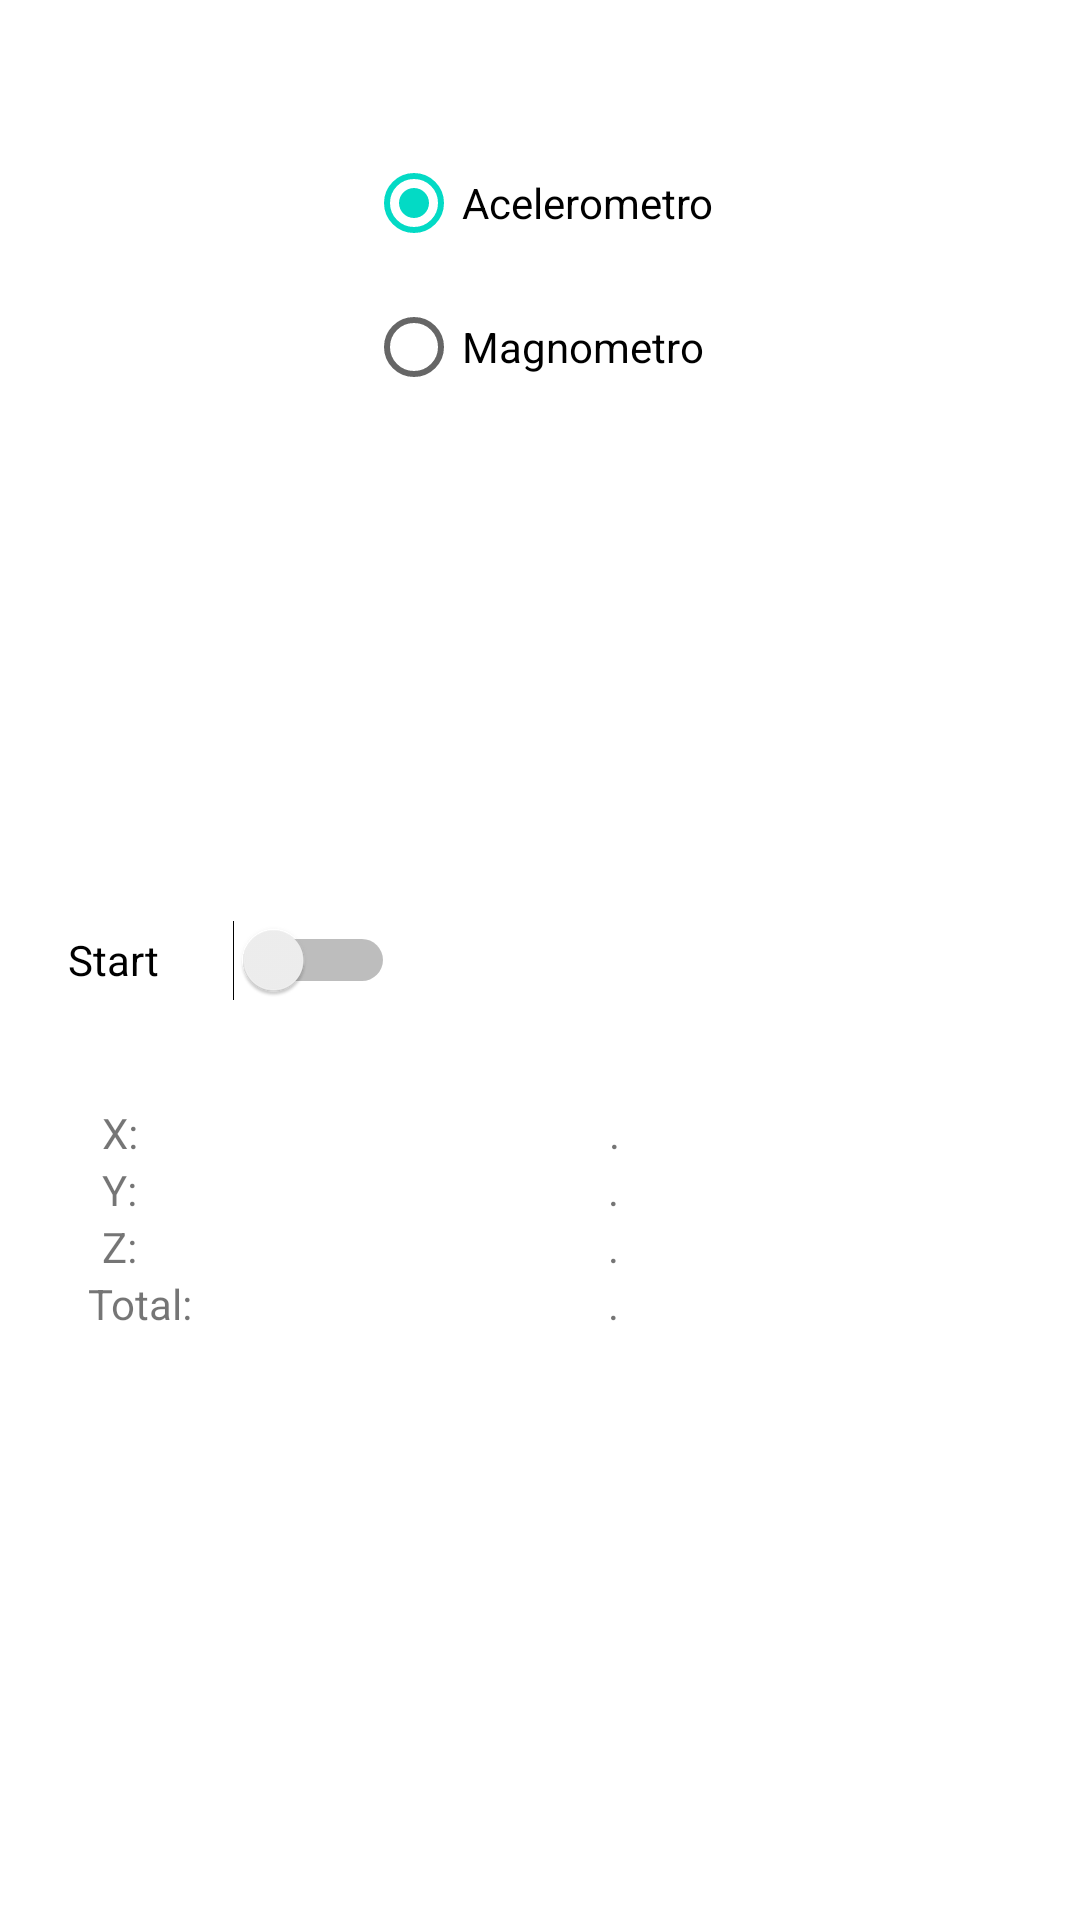

The Android layout XML behind this screen, and the referenced resources:
<!-- AndroidManifest.xml: application theme Theme.M08uf2x01 -->
<!-- res/layout/activity_ejercicio2.xml -->
<?xml version="1.0" encoding="utf-8"?>
<androidx.constraintlayout.widget.ConstraintLayout xmlns:android="http://schemas.android.com/apk/res/android"
    xmlns:app="http://schemas.android.com/apk/res-auto"
    xmlns:tools="http://schemas.android.com/tools"
    android:layout_width="match_parent"
    android:layout_height="match_parent"
    tools:context=".ex2.Ejercicio2Activity">


    <Switch
        android:id="@+id/swSensor"
        android:layout_width="109dp"
        android:layout_height="52dp"
        android:text="Start"
        app:layout_constraintBottom_toBottomOf="parent"
        app:layout_constraintEnd_toEndOf="parent"
        app:layout_constraintHorizontal_bias="0.09"
        app:layout_constraintStart_toStartOf="parent"
        app:layout_constraintTop_toTopOf="parent" />

    <TextView
        android:id="@+id/textView"
        android:layout_width="wrap_content"
        android:layout_height="wrap_content"
        android:text=" X: "
        app:layout_constraintBottom_toBottomOf="parent"
        app:layout_constraintEnd_toEndOf="parent"
        app:layout_constraintHorizontal_bias="0.09"
        app:layout_constraintStart_toStartOf="parent"
        app:layout_constraintTop_toBottomOf="@+id/swSensor"
        app:layout_constraintVertical_bias="0.07999998" />

    <TextView
        android:id="@+id/textView3"
        android:layout_width="wrap_content"
        android:layout_height="wrap_content"
        android:text=" Y: "
        app:layout_constraintBottom_toBottomOf="parent"
        app:layout_constraintEnd_toEndOf="parent"
        app:layout_constraintHorizontal_bias="0.09"
        app:layout_constraintStart_toStartOf="parent"
        app:layout_constraintTop_toBottomOf="@+id/textView"
        app:layout_constraintVertical_bias="0.0" />

    <TextView
        android:id="@+id/textView4"
        android:layout_width="wrap_content"
        android:layout_height="wrap_content"
        android:text=" Z: "
        app:layout_constraintBottom_toBottomOf="parent"
        app:layout_constraintEnd_toEndOf="parent"
        app:layout_constraintHorizontal_bias="0.09"
        app:layout_constraintStart_toStartOf="parent"
        app:layout_constraintTop_toBottomOf="@+id/textView3"
        app:layout_constraintVertical_bias="0.0" />

    <TextView
        android:id="@+id/textView2"
        android:layout_width="wrap_content"
        android:layout_height="wrap_content"
        android:text="Total:"
        app:layout_constraintBottom_toBottomOf="parent"
        app:layout_constraintEnd_toEndOf="parent"
        app:layout_constraintHorizontal_bias="0.09"
        app:layout_constraintStart_toStartOf="parent"
        app:layout_constraintTop_toBottomOf="@+id/textView4"
        app:layout_constraintVertical_bias="0.0" />

    <TextView
        android:id="@+id/tvX"
        android:layout_width="wrap_content"
        android:layout_height="wrap_content"
        android:text="."
        app:layout_constraintBottom_toBottomOf="@+id/textView"
        app:layout_constraintEnd_toEndOf="parent"
        app:layout_constraintStart_toEndOf="@+id/textView"
        app:layout_constraintTop_toTopOf="@+id/textView" />

    <TextView
        android:id="@+id/tvZ"
        android:layout_width="wrap_content"
        android:layout_height="wrap_content"
        android:text="."
        app:layout_constraintBottom_toBottomOf="@+id/textView4"
        app:layout_constraintEnd_toEndOf="parent"
        app:layout_constraintStart_toEndOf="@+id/textView4"
        app:layout_constraintTop_toTopOf="@+id/textView4" />

    <TextView
        android:id="@+id/tvTotal"
        android:layout_width="wrap_content"
        android:layout_height="wrap_content"
        android:text="."
        app:layout_constraintBottom_toBottomOf="@+id/textView2"
        app:layout_constraintEnd_toEndOf="@+id/tvZ"
        app:layout_constraintStart_toStartOf="@+id/tvZ"
        app:layout_constraintTop_toTopOf="@+id/textView2" />

    <TextView
        android:id="@+id/tvY"
        android:layout_width="wrap_content"
        android:layout_height="wrap_content"
        android:text="."
        app:layout_constraintBottom_toBottomOf="@+id/textView3"
        app:layout_constraintEnd_toEndOf="parent"
        app:layout_constraintStart_toEndOf="@+id/textView3"
        app:layout_constraintTop_toTopOf="@+id/textView3" />

    <RadioGroup
        android:id="@+id/radioG"
        android:layout_width="wrap_content"
        android:layout_height="wrap_content"
        android:checkedButton="@id/radioButton2"
        app:layout_constraintBottom_toBottomOf="parent"
        app:layout_constraintEnd_toEndOf="parent"
        app:layout_constraintStart_toStartOf="parent"
        app:layout_constraintTop_toTopOf="parent"
        app:layout_constraintVertical_bias="0.07999998">

        <RadioButton
            android:id="@+id/radioButton2"
            android:layout_width="match_parent"
            android:layout_height="wrap_content"
            android:text="Acelerometro" />

        <RadioButton
            android:id="@+id/radioButton"
            android:layout_width="match_parent"
            android:layout_height="wrap_content"
            android:text="Magnometro" />
    </RadioGroup>

</androidx.constraintlayout.widget.ConstraintLayout>
<!-- resources referenced by this layout -->
<resources>
  <style name="Theme.M08uf2x01" parent="Theme.MaterialComponents.DayNight.DarkActionBar">
          
          <item name="colorPrimary">@color/purple_500</item>
          <item name="colorPrimaryVariant">@color/purple_700</item>
          <item name="colorOnPrimary">@color/white</item>
          
          <item name="colorSecondary">@color/teal_200</item>
          <item name="colorSecondaryVariant">@color/teal_700</item>
          <item name="colorOnSecondary">@color/black</item>
          
          <item name="android:statusBarColor" tools:targetApi="l">?attr/colorPrimaryVariant</item>
          
      </style>
  <color name="purple_500">#FF6200EE</color>
  <color name="purple_700">#FF3700B3</color>
  <color name="white">#FFFFFFFF</color>
  <color name="teal_200">#FF03DAC5</color>
  <color name="teal_700">#FF018786</color>
  <color name="black">#FF000000</color>
</resources>
